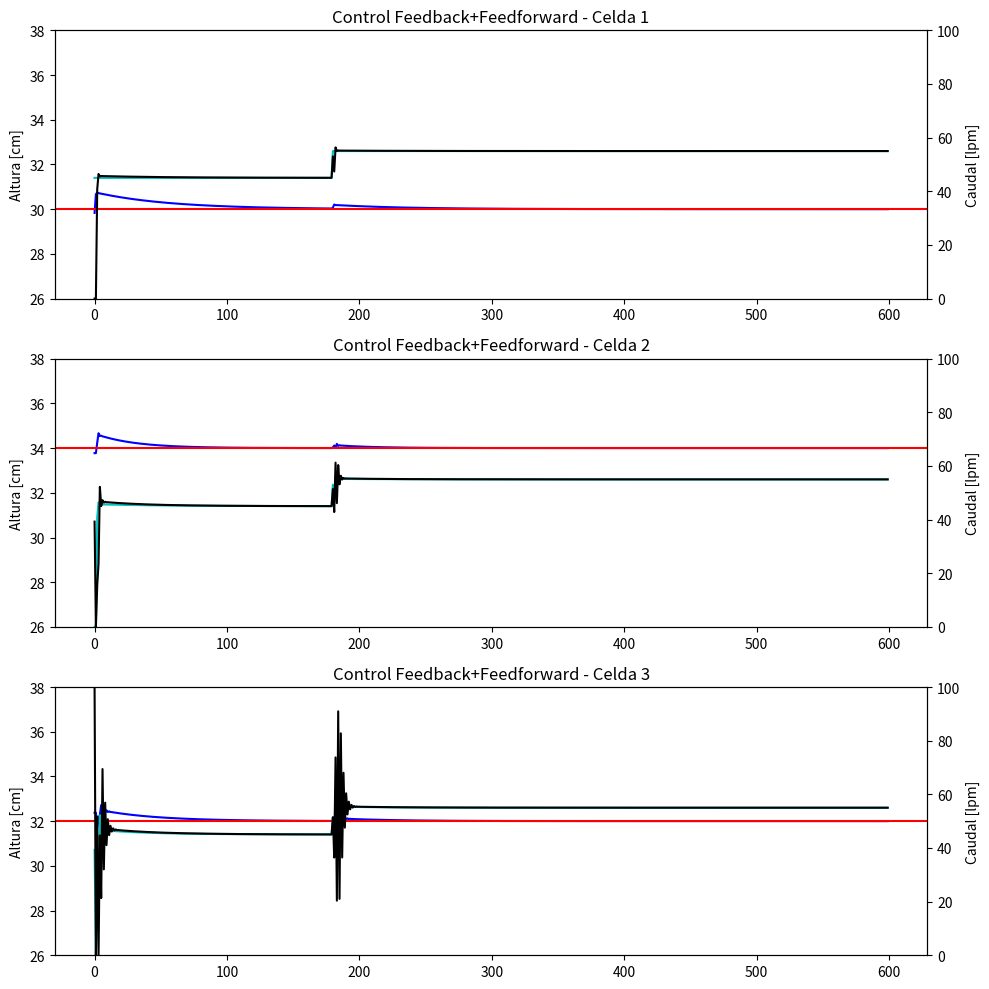

Source code (Python):
import numpy as np

# Parámetros físicos del sistema
AREA_CELDA = 30.0 * 30.0
CONVERSION_LPM_A_CMS = 1000.0 / 60.0

class ControladorCelda:
    def __init__(self, Kc, tau_i, K_ff, setpoint, h_inicial):
        self.Kc = Kc
        self.tau_i = tau_i
        self.K_ff = K_ff
        self.setpoint = setpoint
        self.h = h_inicial
        self.integral_error = 0.0
        self.Q_out = 0.0
        self.Q_in_prev = None

    def actualizar(self, Q_in, dt):
        e = self.setpoint - self.h
        self.integral_error += e * dt
        accion_fb = self.Kc * (e + (1.0 / self.tau_i) * self.integral_error)
        
        delta_Q_in = (Q_in - self.Q_in_prev) if self.Q_in_prev is not None else 0.0
        accion_ff = self.K_ff * delta_Q_in
        self.Q_in_prev = Q_in

        self.Q_out = max(0.0, min(100.0, accion_fb + accion_ff))

        Q_in_cms = Q_in * CONVERSION_LPM_A_CMS
        Q_out_cms = self.Q_out * CONVERSION_LPM_A_CMS
        self.h += ((Q_in_cms - Q_out_cms) / AREA_CELDA) * dt
        return self.Q_out, self.h

def obtener_datos_simulacion():
    """Genera los datos numéricos puros (Usado por Flask y por ejecución local)"""
    tiempo_total = 600 
    dt = 1.0
    t_array = np.arange(0, tiempo_total, dt).tolist()

    celda1 = ControladorCelda(-62, 56, 0.8, 30.0, 29.0)
    celda2 = ControladorCelda(-76, 30, 0.8, 34.0, 34.5)
    celda3 = ControladorCelda(-85, 44, 1.0, 32.0, 33.5)

    hist_Q_feed, hist_h, hist_Q_out = [], [[], [], []], [[], [], []]

    for t in t_array:
        Q_feed = 45.0 if t < 180 else 55.0  # Disturbio en t=180s
        Q_out1, h1 = celda1.actualizar(Q_feed, dt)
        Q_out2, h2 = celda2.actualizar(Q_out1, dt)
        Q_out3, h3 = celda3.actualizar(Q_out2, dt)

        hist_Q_feed.append(Q_feed)
        hist_h[0].append(h1); hist_Q_out[0].append(Q_out1)
        hist_h[1].append(h2); hist_Q_out[1].append(Q_out2)
        hist_h[2].append(h3); hist_Q_out[2].append(Q_out3)

    return {
        "tiempo": t_array,
        "disturbio_inicial": hist_Q_feed,
        "h": hist_h,
        "q_out": hist_Q_out,
        "setpoints": [30.0, 34.0, 32.0]
    }

def ejecutar_simulacion_local():
    """Esta función solo se ejecutará cuando el profesor corra el script en su PC"""
    import matplotlib.pyplot as plt
    datos = obtener_datos_simulacion()
    
    fig, axs = plt.subplots(3, 1, figsize=(10, 10))
    disturbios = [datos["disturbio_inicial"], datos["q_out"][0], datos["q_out"][1]]
    
    for i in range(3):
        ax1 = axs[i]
        ax2 = ax1.twinx()
        
        ax1.plot(datos["tiempo"], datos["h"][i], 'b-', label='Nivel (h)')
        ax1.axhline(datos["setpoints"][i], color='r', linestyle='-', label='Setpoint')
        ax1.set_ylabel('Altura [cm]')
        ax1.set_ylim(26, 38)
        
        ax2.plot(datos["tiempo"], disturbios[i], 'c-', label='Disturbio (Q_in)')
        ax2.plot(datos["tiempo"], datos["q_out"][i], 'k-', label='Bomba (Q_out)')
        ax2.set_ylabel('Caudal [lpm]')
        ax2.set_ylim(0, 100)
        
        ax1.set_title(f'Control Feedback+Feedforward - Celda {i+1}')
    
    plt.tight_layout()
    plt.show()

if __name__ == '__main__':
    ejecutar_simulacion_local()
